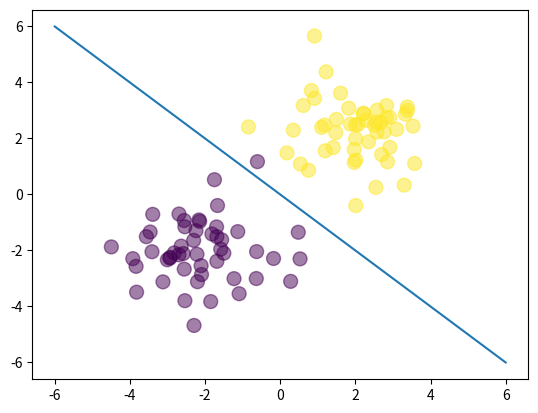

Reproduce this figure in Python.
import numpy as np
import matplotlib.pyplot as plt

N = 100
D = 2
X = np.random.randn(N,D)

#data
X[:50,:] = X[:50,:] - 2*np.ones((50,D))
X[50:,:] = X[50:,:] + 2*np.ones((50,D))

#labels
T = np.array([0]*50 + [1]*50)

#add a column of ones
ones = np.array([[1]*N]).T
Xb = np.concatenate((ones,X), axis=1)

def sigmoid(z):
    return 1/(1+np.exp(-z))

w = np.array([0,4,4])

plt.scatter(X[:,0], X[:,1], c=T, s=100, alpha=0.5)

x_axis = np.linspace(-6,6,100)
y_axis = -x_axis
plt.plot(x_axis, y_axis)
plt.show()
